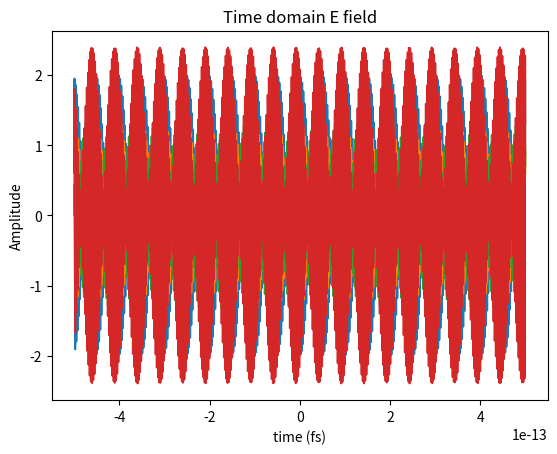
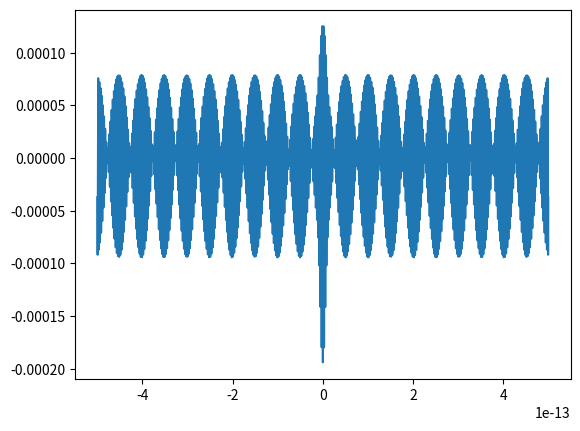

Python code for these plots, in order:
import numpy as np
import matplotlib.pyplot as plt

# catch the two wavelengths (in nm)
# wl1, wl2 = int(input("WL1 (nm):\n")), int(input("WL2 (nm):\n"))
wl1, wl2 = 757,797  # spatial modulation by the SLM

#  convert into frequency (in Hz)
f1, f2 = 3e17*(1/wl1), 3e17*(1/wl2)

print(f"Difference frequency is {abs(f1-f2)*1e-12} GHz")

def E_field(A1,A2,f1,f2,t):
    return A1*np.cos(2*np.pi*f1*t) + A2*np.cos(2*np.pi*f2*t)

plt.figure(1)
t = np.linspace(-500e-15, 500e-15, 10000)
tt = 3000e-15
E_in = E_field(1,1,f1,f2,t)
E_trans = (1/np.sqrt(2))*E_field(1,1,f1,f2,t)
E_refl = (1/np.sqrt(2))*E_field(1,1,f1,f2,(t-tt))
E_opt = E_trans + E_refl
plt.plot(t,E_in,t,E_trans,t,E_refl,t,E_opt)
plt.title(f"Time domain E field")
plt.xlabel("time (fs)")
plt.ylabel("Amplitude")

plt.figure(2)
a = -4.33e-5
b = 0.018
c = 1.10
d = 0.154
w1 = 2*np.pi*f1
w2 = 2*np.pi*f2
tp = 7e-15
wc = 2*np.pi*362e12
dv = a*(np.cos(w1*t) + np.cos(w2*t) + b*(np.cos(2*w1*t) + np.cos(2*w2*t) + 4*(np.cos((w1-w2)*t) + np.cos((w1+w2)*t))) + np.cos(wc*t)*(c*np.exp(-0.5*(t/tp)**2) + 4*d*np.exp(-0.75*(t/tp)**2)) + d*np.exp(-(t/tp)**2)*(2+2*np.cos(2*wc*t)))
plt.plot(t,dv)

plt.show()
